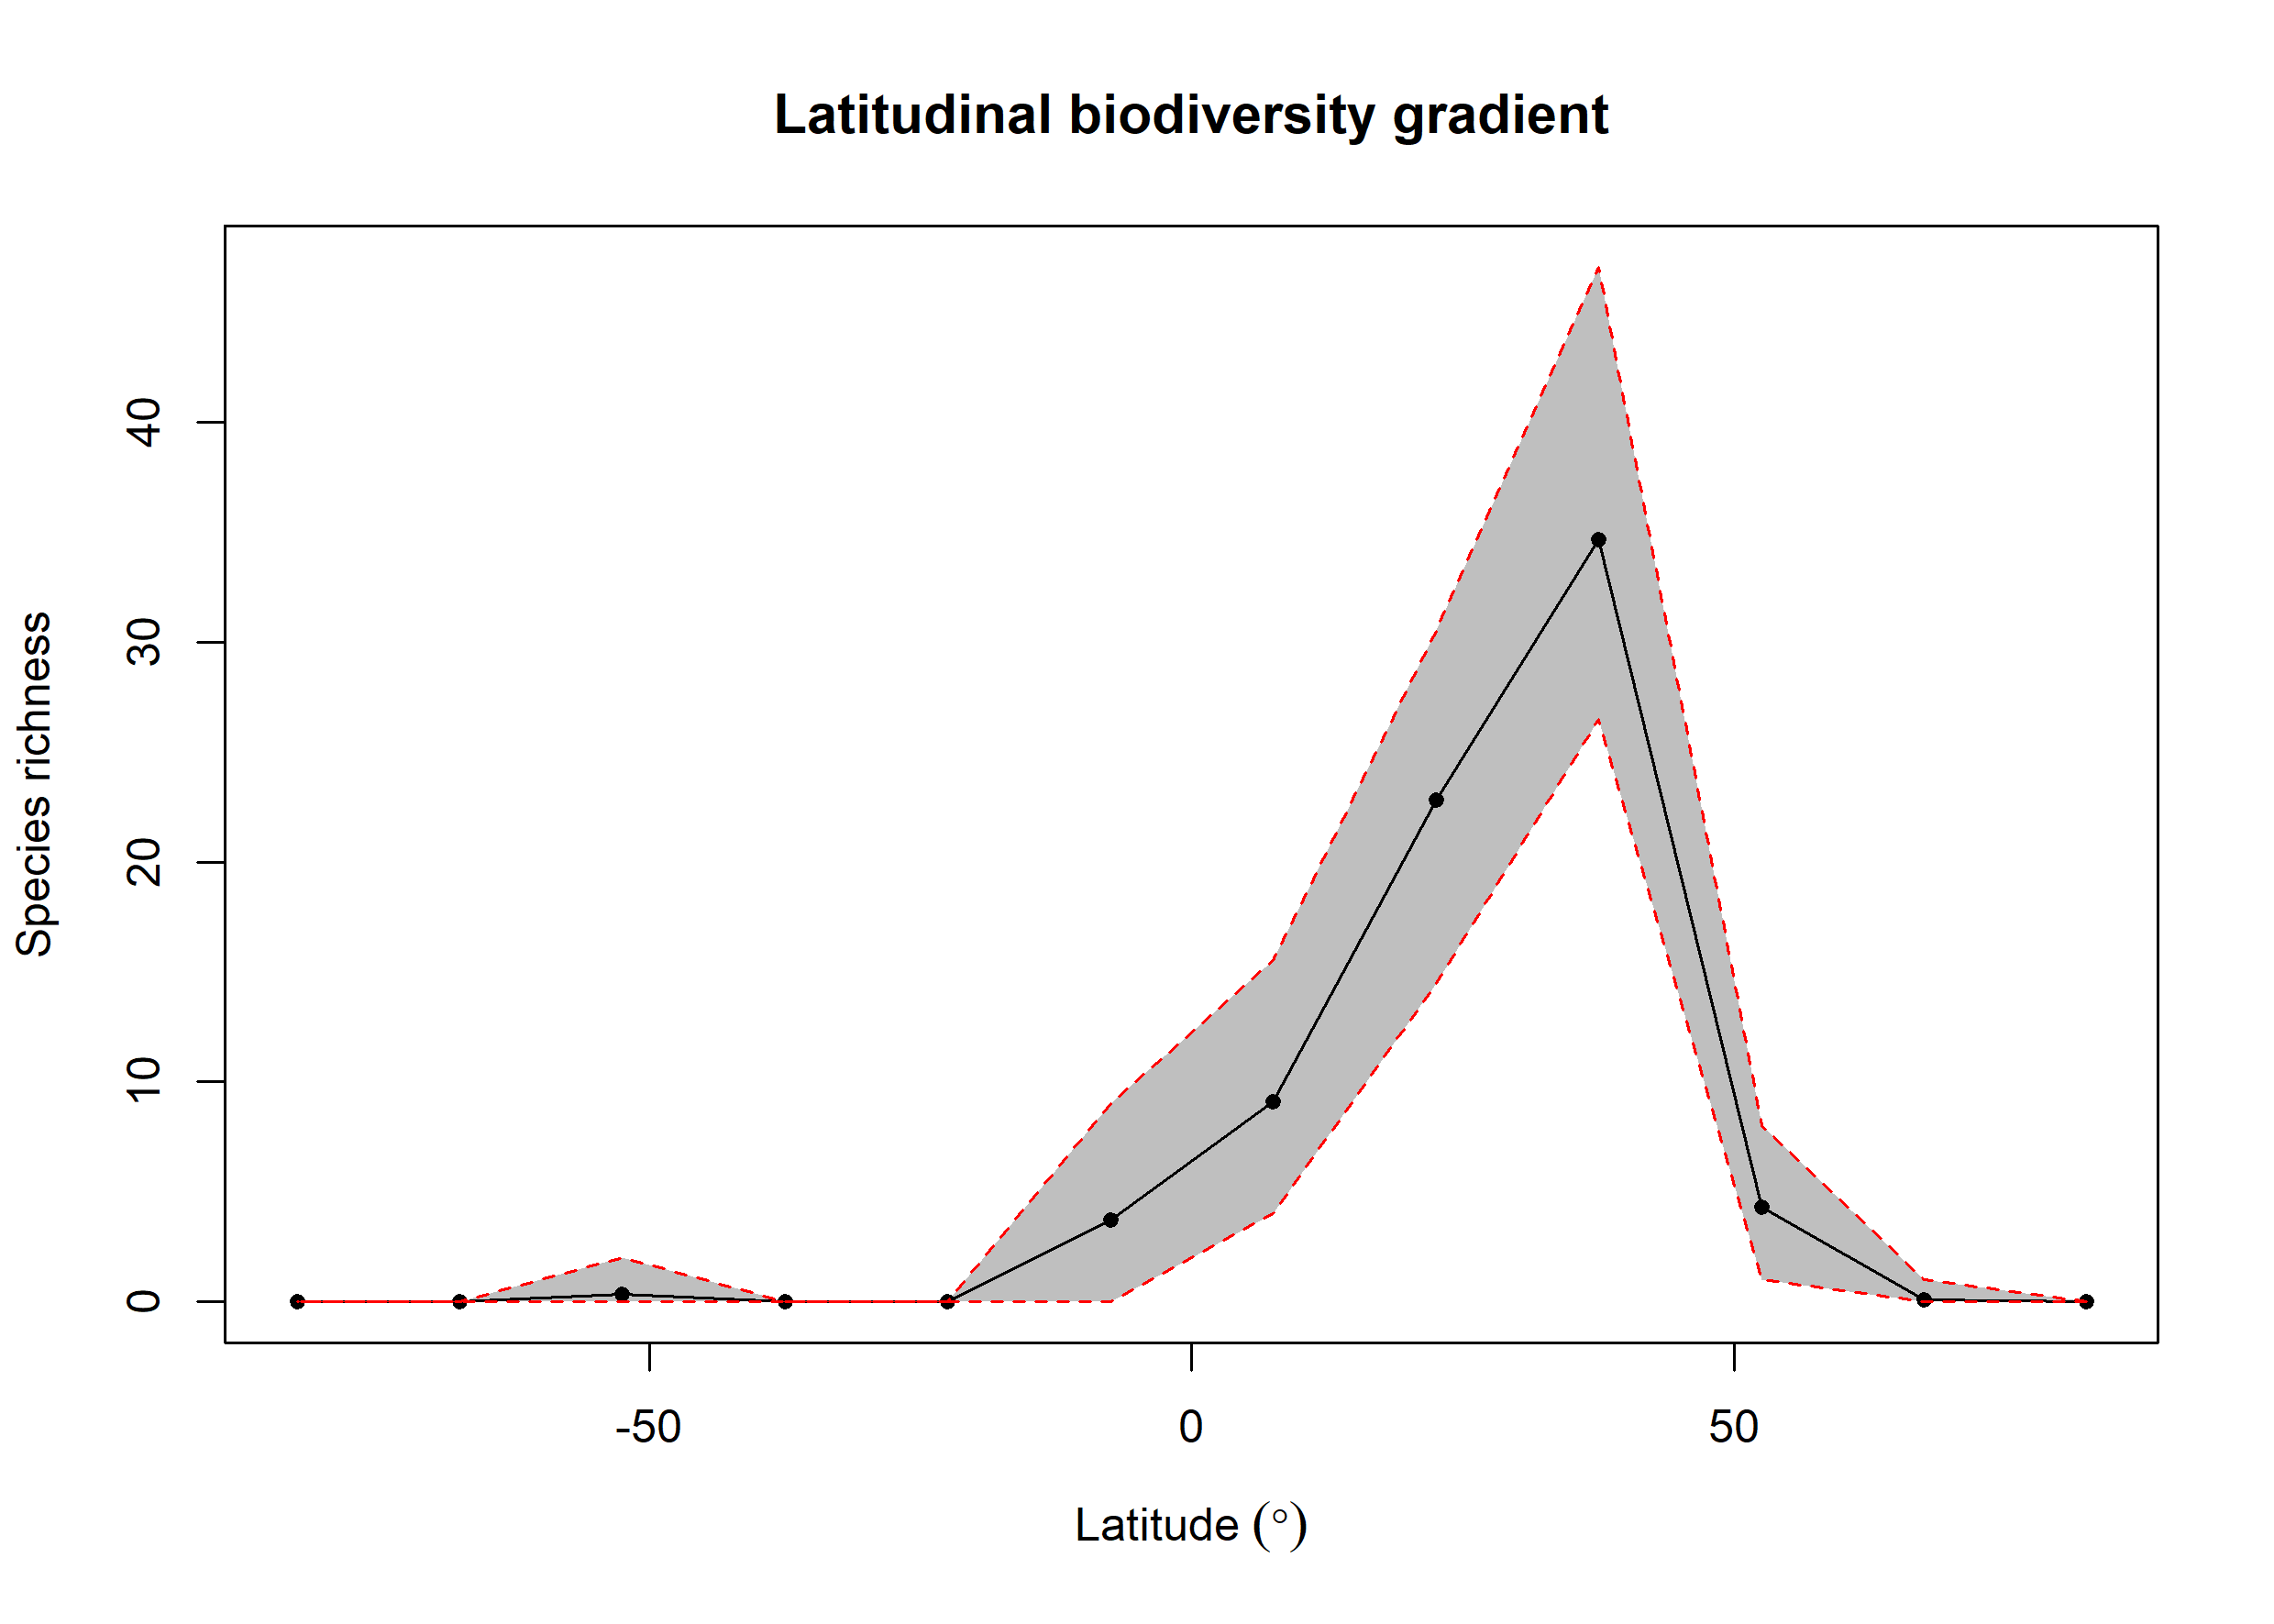

The table this chart was drawn from, first rows:
bin, max, min, mid, hemisphere, mean_richness, CI.Lower, CI.Upper
1, 90, 75, 82.5, N, 0, 0, 0
2, 75, 60, 67.5, N, 0.11, 0, 1
3, 60, 45, 52.5, N, 4.31, 1, 8
4, 45, 30, 37.5, N, 34.65, 26.48, 47.05
5, 30, 15, 22.5, N, 22.8, 14.47, 30.52
6, 15, 0, 7.5, N, 9.09, 4, 15.53
7, 0, -15, -7.5, S, 3.73, 0, 9
8, -15, -30, -22.5, S, 0, 0, 0
9, -30, -45, -37.5, S, 0, 0, 0
10, -45, -60, -52.5, S, 0.35, 0, 2
11, -60, -75, -67.5, S, 0, 0, 0
12, -75, -90, -82.5, S, 0, 0, 0
